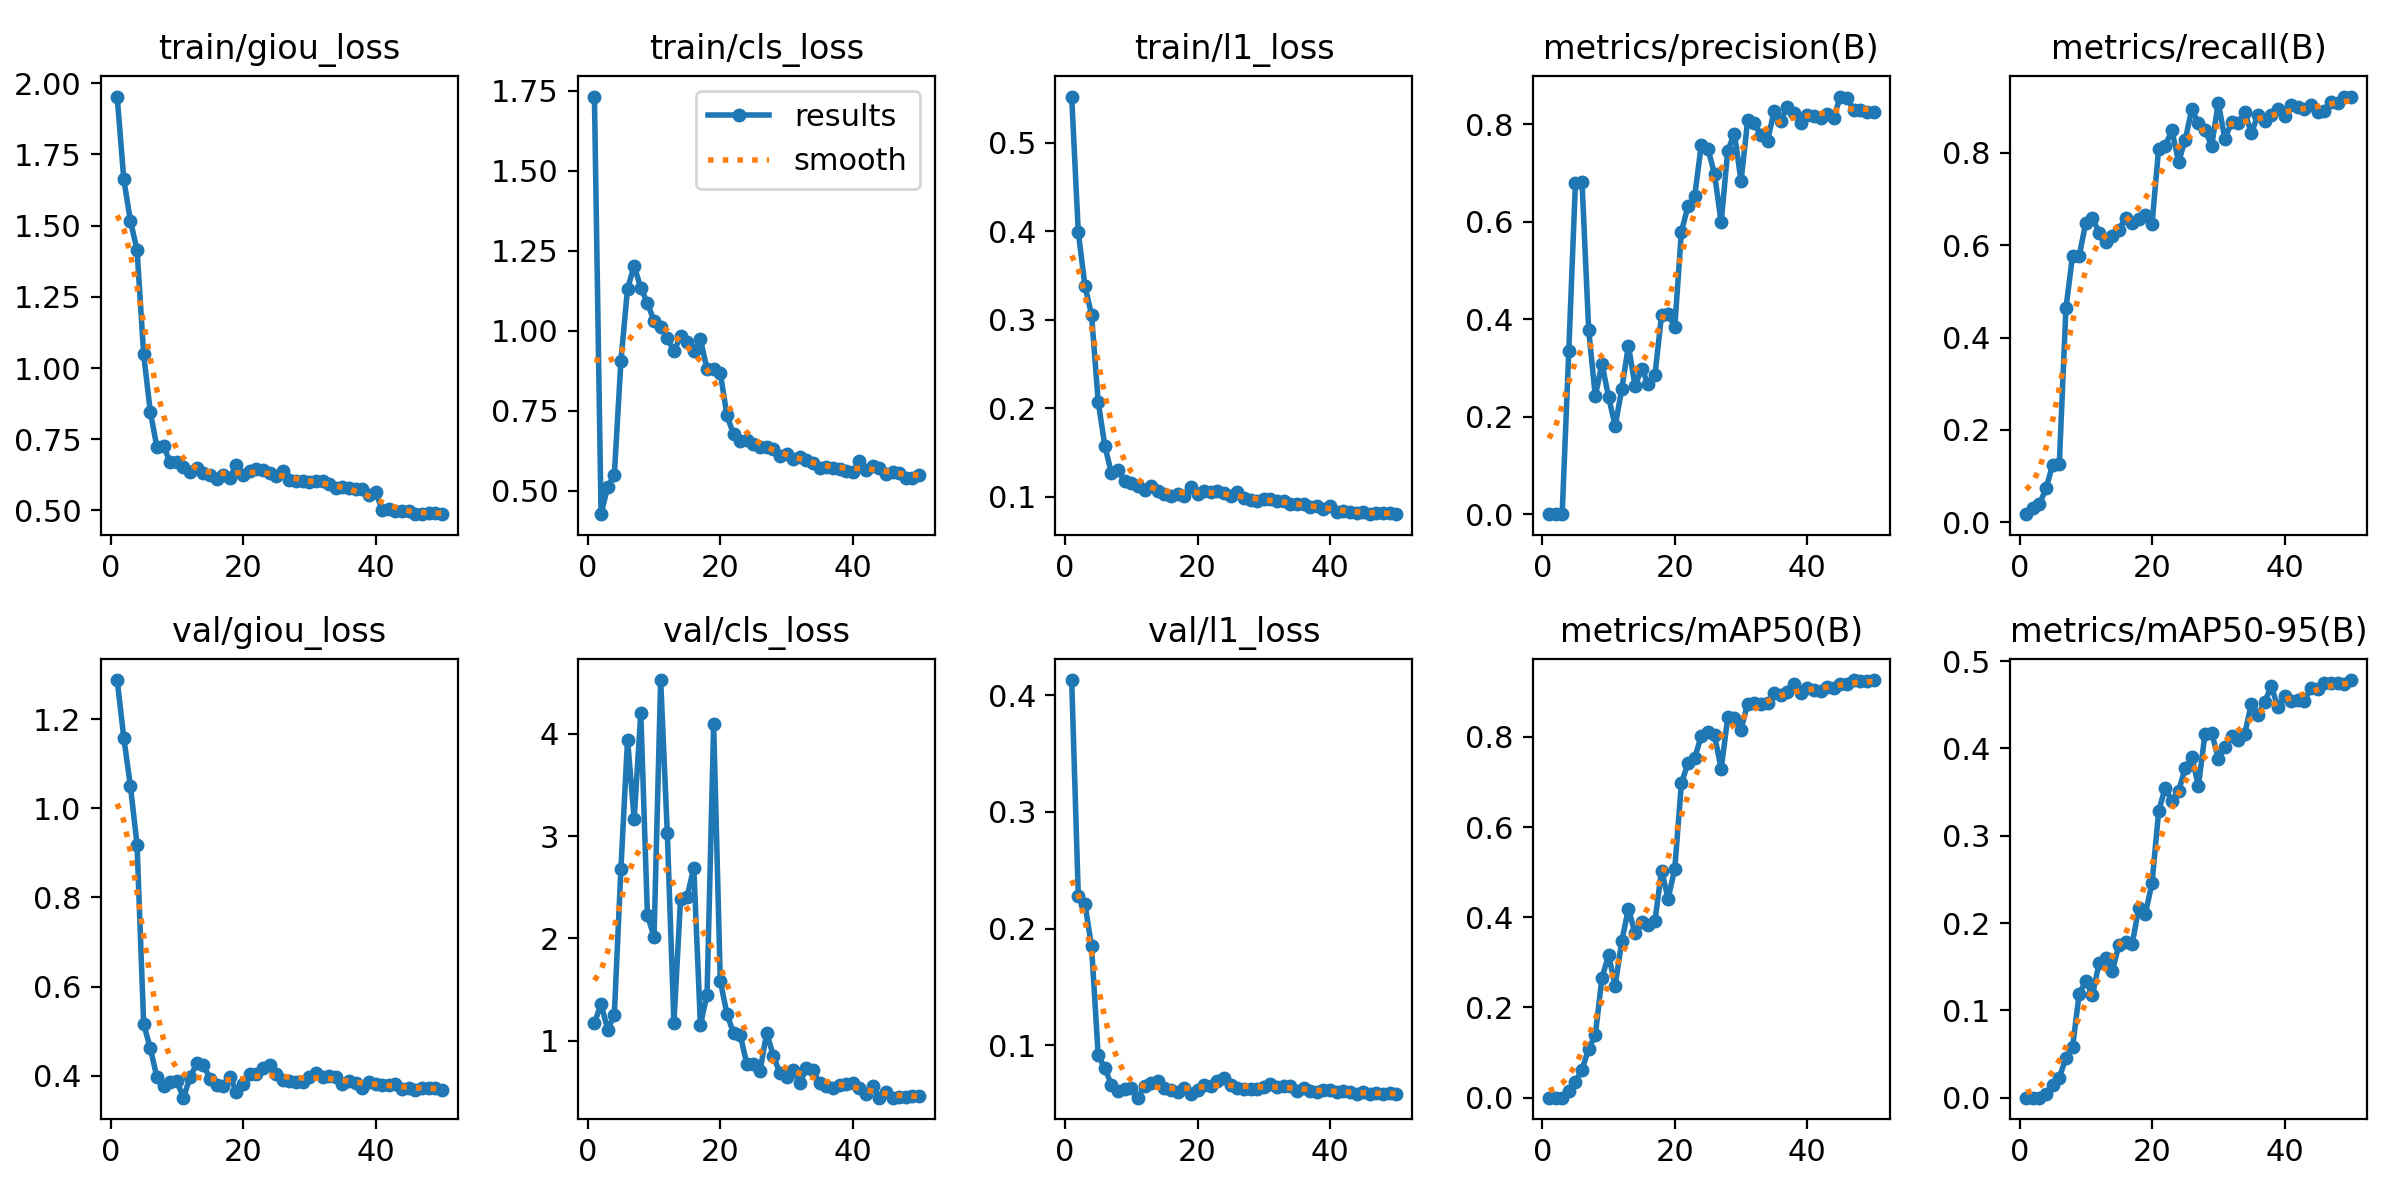

The data file committed next to this chart (first rows):
epoch, time, train/giou_loss, train/cls_loss, train/l1_loss, metrics/precision(B), metrics/recall(B), metrics/mAP50(B), metrics/mAP50-95(B), val/giou_loss, val/cls_loss, val/l1_loss, lr/pg0, lr/pg1, lr/pg2
1, 970.9, 1.953, 1.731, 0.5522, 1e-05, 0.01701, 1e-05, 0, 1.287, 1.172, 0.413, 3.32998e-05, 3.32998e-05, 0.06673
2, 1943, 1.662, 0.4262, 0.3987, 5e-05, 0.02997, 2e-05, 0, 1.158, 1.358, 0.2277, 6.53138e-05, 6.53138e-05, 0.03343
3, 2842, 1.516, 0.5114, 0.3385, 4e-05, 0.0381, 3e-05, 1e-05, 1.05, 1.108, 0.2214, 9.60078e-05, 9.60078e-05, 0.0001296
4, 3734, 1.415, 0.5478, 0.3055, 0.3356, 0.07313, 0.01545, 0.00417, 0.9183, 1.248, 0.1847, 9.406e-05, 9.406e-05, 9.406e-05
5, 4626, 1.048, 0.9053, 0.2076, 0.6796, 0.1241, 0.03542, 0.014, 0.5167, 2.682, 0.09174, 9.208e-05, 9.208e-05, 9.208e-05
6, 5517, 0.8468, 1.131, 0.1576, 0.6803, 0.1258, 0.06231, 0.02291, 0.4621, 3.943, 0.08041, 9.01e-05, 9.01e-05, 9.01e-05
7, 6409, 0.7225, 1.202, 0.1268, 0.378, 0.4632, 0.1086, 0.04538, 0.3968, 3.166, 0.06624, 8.812e-05, 8.812e-05, 8.812e-05
8, 7300, 0.7253, 1.134, 0.13, 0.2419, 0.5773, 0.1384, 0.05791, 0.3767, 4.204, 0.06116, 8.614e-05, 8.614e-05, 8.614e-05
9, 8192, 0.6692, 1.087, 0.1173, 0.3085, 0.5766, 0.2654, 0.119, 0.3862, 2.227, 0.06282, 8.416e-05, 8.416e-05, 8.416e-05
10, 9084, 0.6694, 1.029, 0.116, 0.2411, 0.6488, 0.3161, 0.1335, 0.3883, 2.016, 0.06323, 8.218e-05, 8.218e-05, 8.218e-05
11, 9974, 0.6517, 1.011, 0.1123, 0.1805, 0.6595, 0.2486, 0.1174, 0.3513, 4.525, 0.0552, 8.02e-05, 8.02e-05, 8.02e-05
12, 10862, 0.6337, 0.9774, 0.1077, 0.257, 0.6275, 0.3472, 0.1539, 0.3966, 3.032, 0.06547, 7.822e-05, 7.822e-05, 7.822e-05
13, 11752, 0.6502, 0.935, 0.1121, 0.3455, 0.6062, 0.4195, 0.1597, 0.4282, 1.172, 0.06813, 7.624e-05, 7.624e-05, 7.624e-05
14, 12642, 0.6324, 0.9827, 0.1059, 0.2632, 0.6203, 0.3642, 0.1449, 0.4255, 2.382, 0.06988, 7.426e-05, 7.426e-05, 7.426e-05
15, 13530, 0.6231, 0.9654, 0.1027, 0.2987, 0.6337, 0.3898, 0.1751, 0.3942, 2.408, 0.06367, 7.228e-05, 7.228e-05, 7.228e-05
16, 14420, 0.6113, 0.9372, 0.1008, 0.2664, 0.6588, 0.383, 0.1782, 0.3788, 2.692, 0.06136, 7.03e-05, 7.03e-05, 7.03e-05
17, 15309, 0.6233, 0.9728, 0.1034, 0.2844, 0.6479, 0.3917, 0.1759, 0.377, 1.153, 0.06006, 6.832e-05, 6.832e-05, 6.832e-05
18, 16197, 0.6149, 0.8794, 0.1009, 0.4087, 0.657, 0.5031, 0.2171, 0.3984, 1.451, 0.06333, 6.634e-05, 6.634e-05, 6.634e-05
19, 17087, 0.6594, 0.8794, 0.1105, 0.4104, 0.6652, 0.4416, 0.2108, 0.3649, 4.09, 0.05855, 6.436e-05, 6.436e-05, 6.436e-05
20, 17976, 0.625, 0.8681, 0.1032, 0.3841, 0.6466, 0.5081, 0.246, 0.3814, 1.584, 0.06163, 6.238e-05, 6.238e-05, 6.238e-05
21, 18865, 0.6395, 0.735, 0.1068, 0.5796, 0.8094, 0.6977, 0.3281, 0.4041, 1.263, 0.06607, 6.04e-05, 6.04e-05, 6.04e-05
22, 19755, 0.6446, 0.6761, 0.1057, 0.6318, 0.8161, 0.7419, 0.3552, 0.4034, 1.072, 0.06526, 5.842e-05, 5.842e-05, 5.842e-05
23, 20644, 0.6411, 0.6547, 0.106, 0.6518, 0.8492, 0.753, 0.3392, 0.4181, 1.057, 0.06973, 5.644e-05, 5.644e-05, 5.644e-05
24, 21532, 0.6331, 0.6583, 0.1037, 0.7576, 0.7811, 0.802, 0.3508, 0.4254, 0.7745, 0.07244, 5.446e-05, 5.446e-05, 5.446e-05
25, 22420, 0.6215, 0.6445, 0.1008, 0.7499, 0.8277, 0.8118, 0.3774, 0.4037, 0.7709, 0.06629, 5.248e-05, 5.248e-05, 5.248e-05
26, 23309, 0.6377, 0.6352, 0.1052, 0.6971, 0.8951, 0.8035, 0.39, 0.3901, 0.7052, 0.06311, 5.05e-05, 5.05e-05, 5.05e-05
27, 24198, 0.6076, 0.636, 0.09801, 0.5987, 0.8639, 0.7291, 0.3571, 0.3883, 1.075, 0.06294, 4.852e-05, 4.852e-05, 4.852e-05
28, 25086, 0.6034, 0.6307, 0.09586, 0.7457, 0.8498, 0.8437, 0.417, 0.3855, 0.8544, 0.06274, 4.654e-05, 4.654e-05, 4.654e-05
29, 25974, 0.6045, 0.6078, 0.09562, 0.7803, 0.8154, 0.8426, 0.4179, 0.3866, 0.6808, 0.0627, 4.456e-05, 4.456e-05, 4.456e-05
30, 26864, 0.6012, 0.6154, 0.09705, 0.6829, 0.9093, 0.8163, 0.3883, 0.3982, 0.6406, 0.06477, 4.258e-05, 4.258e-05, 4.258e-05
31, 27752, 0.6034, 0.5999, 0.09706, 0.8074, 0.8299, 0.8741, 0.402, 0.4077, 0.7124, 0.06689, 4.06e-05, 4.06e-05, 4.06e-05
32, 28639, 0.6028, 0.606, 0.09546, 0.8022, 0.867, 0.8755, 0.4141, 0.3986, 0.5854, 0.06476, 3.862e-05, 3.862e-05, 3.862e-05
33, 29573, 0.5944, 0.5956, 0.09495, 0.7769, 0.8641, 0.8727, 0.4099, 0.3989, 0.7296, 0.06544, 3.664e-05, 3.664e-05, 3.664e-05
34, 30530, 0.5791, 0.5876, 0.09168, 0.7655, 0.8885, 0.8748, 0.4169, 0.3987, 0.7117, 0.06522, 3.466e-05, 3.466e-05, 3.466e-05
35, 31454, 0.584, 0.5698, 0.0916, 0.8273, 0.843, 0.8963, 0.4513, 0.383, 0.5813, 0.06082, 3.268e-05, 3.268e-05, 3.268e-05
36, 32365, 0.5807, 0.5723, 0.09124, 0.8071, 0.8828, 0.894, 0.4382, 0.3898, 0.5608, 0.06353, 3.07e-05, 3.07e-05, 3.07e-05
37, 33278, 0.5739, 0.5702, 0.08888, 0.8348, 0.8687, 0.9002, 0.4528, 0.3852, 0.5329, 0.0612, 2.872e-05, 2.872e-05, 2.872e-05
38, 34189, 0.5748, 0.5685, 0.08996, 0.8217, 0.8817, 0.9163, 0.4712, 0.3735, 0.5635, 0.05966, 2.674e-05, 2.674e-05, 2.674e-05
39, 35101, 0.5535, 0.5617, 0.08638, 0.8019, 0.8946, 0.8975, 0.4474, 0.3871, 0.5791, 0.06187, 2.476e-05, 2.476e-05, 2.476e-05
40, 36014, 0.5659, 0.5577, 0.08905, 0.8179, 0.8797, 0.9077, 0.4601, 0.3822, 0.5893, 0.0614, 2.278e-05, 2.278e-05, 2.278e-05
41, 36925, 0.502, 0.5918, 0.08263, 0.8164, 0.9045, 0.9038, 0.4542, 0.3792, 0.5336, 0.06002, 2.08e-05, 2.08e-05, 2.08e-05
42, 37837, 0.505, 0.563, 0.08393, 0.8116, 0.8998, 0.9021, 0.4552, 0.3802, 0.4774, 0.06075, 1.882e-05, 1.882e-05, 1.882e-05
43, 38749, 0.498, 0.5782, 0.083, 0.8214, 0.8954, 0.9109, 0.4547, 0.3822, 0.5598, 0.06014, 1.684e-05, 1.684e-05, 1.684e-05
44, 39661, 0.4966, 0.5714, 0.082, 0.8133, 0.9041, 0.9086, 0.4693, 0.371, 0.4424, 0.05853, 1.486e-05, 1.486e-05, 1.486e-05
45, 40573, 0.4993, 0.5526, 0.08267, 0.8564, 0.888, 0.9174, 0.4683, 0.3731, 0.4955, 0.05968, 1.288e-05, 1.288e-05, 1.288e-05
46, 41486, 0.488, 0.5591, 0.08061, 0.8535, 0.8909, 0.9179, 0.4743, 0.3687, 0.4432, 0.05854, 1.09e-05, 1.09e-05, 1.09e-05
47, 42400, 0.4875, 0.5554, 0.08109, 0.8289, 0.9103, 0.9255, 0.4747, 0.3732, 0.4478, 0.05945, 8.92e-06, 8.92e-06, 8.92e-06
48, 43314, 0.492, 0.5392, 0.0817, 0.8295, 0.9093, 0.9246, 0.4748, 0.3725, 0.4525, 0.05841, 6.94e-06, 6.94e-06, 6.94e-06
49, 44229, 0.4908, 0.5401, 0.08118, 0.8253, 0.922, 0.9233, 0.4738, 0.3722, 0.4553, 0.05881, 4.96e-06, 4.96e-06, 4.96e-06
50, 45141, 0.4871, 0.5475, 0.08028, 0.8237, 0.9223, 0.9261, 0.4782, 0.3696, 0.4544, 0.05821, 2.98e-06, 2.98e-06, 2.98e-06
